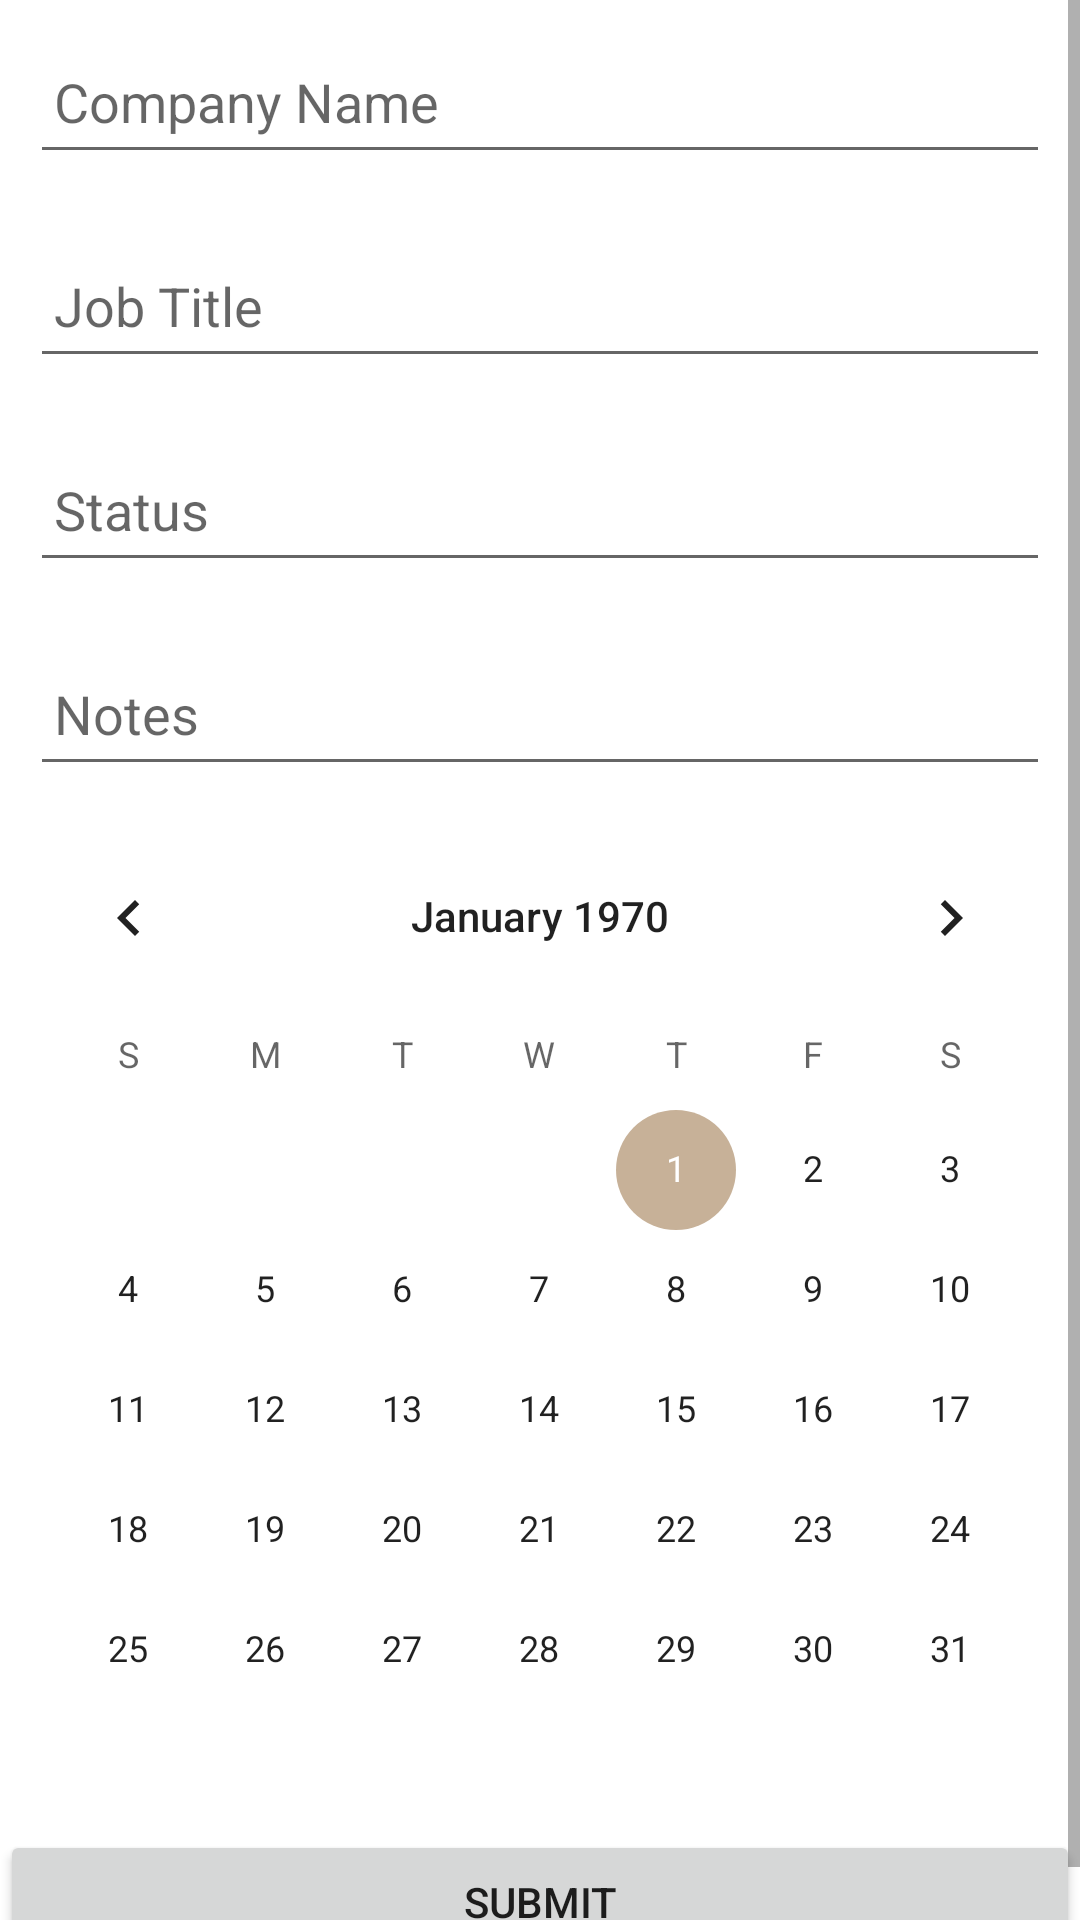

Layout XML and referenced resources for this Android screen:
<!-- AndroidManifest.xml: application theme Theme.ApplicationTracker -->
<!-- res/layout/activity_add_app.xml -->
<?xml version="1.0" encoding="utf-8"?>
<LinearLayout xmlns:android="http://schemas.android.com/apk/res/android"
    xmlns:app="http://schemas.android.com/apk/res-auto"
    xmlns:tools="http://schemas.android.com/tools"
    android:layout_width="match_parent"
    android:layout_height="wrap_content"
    android:orientation="vertical"
    tools:context=".AddAppActivity">

    <ScrollView
        android:layout_width="match_parent"
        android:layout_height="match_parent">

        <LinearLayout
            android:layout_width="match_parent"
            android:layout_height="wrap_content"
            android:orientation="vertical" >

            <EditText
                android:id="@+id/etCompName"
                android:layout_width="match_parent"
                android:layout_height="wrap_content"
                android:layout_margin="10dp"
                android:ems="10"
                android:hint="Company Name"
                android:minHeight="48dp"
                android:padding="8dp" />

            <EditText
                android:id="@+id/etJobTitle"
                android:layout_width="match_parent"
                android:layout_height="wrap_content"
                android:layout_margin="10dp"
                android:ems="10"
                android:hint="Job Title"
                android:minHeight="48dp"
                android:padding="8dp" />

            <EditText
                android:id="@+id/etStatus"
                android:layout_width="match_parent"
                android:layout_height="wrap_content"
                android:layout_margin="10dp"
                android:ems="10"
                android:hint="Status"
                android:minHeight="48dp"
                android:padding="8dp" />

            <EditText
                android:id="@+id/etNotes"
                android:layout_width="match_parent"
                android:layout_height="wrap_content"
                android:layout_margin="10dp"
                android:ems="10"
                android:hint="Notes"
                android:minHeight="48dp"
                android:padding="8dp" />

            <CalendarView
                android:id="@+id/cvDate"
                android:layout_width="match_parent"
                android:layout_height="wrap_content" />

            <Button
                android:id="@+id/btnSubmit"
                android:layout_width="match_parent"
                android:layout_height="wrap_content"
                android:text="Submit" />

        </LinearLayout>
    </ScrollView>

</LinearLayout>
<!-- resources referenced by this layout -->
<resources>
  <style name="Theme.ApplicationTracker" parent="Theme.MaterialComponents.DayNight.DarkActionBar">
          
          <item name="colorPrimary">@color/theme1Medium</item>
          <item name="colorPrimaryVariant">@color/theme1Dark</item>
          <item name="colorOnPrimary">@color/theme1Light</item>
          
          <item name="colorSecondary">@color/theme2Medium</item>
          <item name="colorSecondaryVariant">@color/theme2Dark</item>
          <item name="colorOnSecondary">@color/theme2Light</item>
          
          <item name="android:statusBarColor" tools:targetApi="l">?attr/colorPrimaryVariant</item>
          
      </style>
  <color name="theme1Medium">#9C8D7B</color>
  <color name="theme1Dark">#51422D</color>
  <color name="theme1Light">#FFFBF0F0</color>
  <color name="theme2Medium">#FFC7B198</color>
  <color name="theme2Dark">#FF596E79</color>
  <color name="theme2Light">#F8F6F1</color>
</resources>
